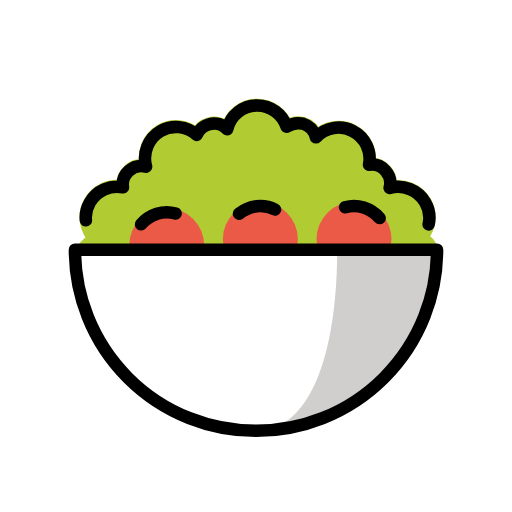
t = 0.00 s
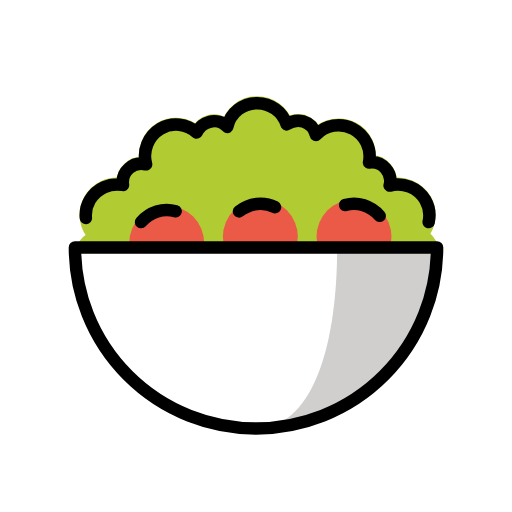
t = 0.48 s
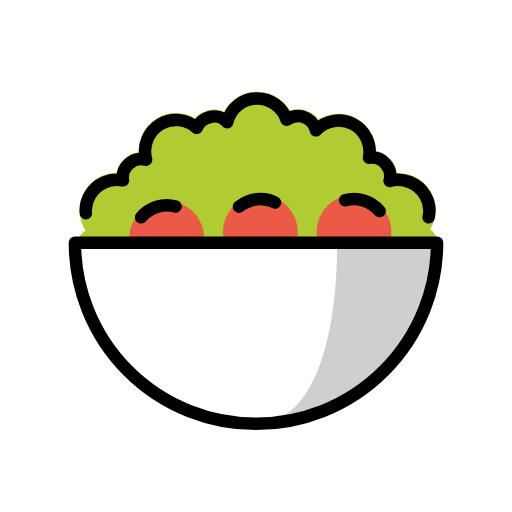
t = 1.43 s
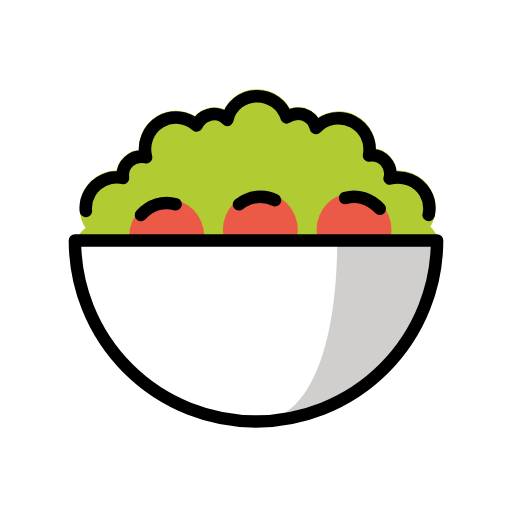
t = 1.90 s
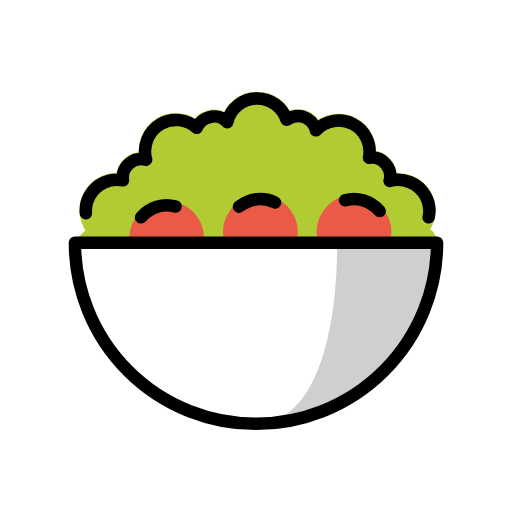
t = 2.38 s
t = 3.33 s: frame unchanged from t = 0.48 s, image omitted

The animated SVG that drew these frames (rendered in a browser with its animation timeline set to each time). Animation: 1 SMIL element (animateTransform=1); one cycle of 3.80 s, repeats indefinitely.

<?xml version='1.0' encoding='utf-8'?>
<svg xmlns="http://www.w3.org/2000/svg" id="emoji" viewBox="-5 -5 82 82" width="200" height="200" role="img">
  <title>OpenMoji: green salad</title><g><g id="color">
    <path fill="#b1cc33" stroke="#b1cc33" stroke-miterlimit="10" stroke-width="2" d="M57.4,40.6l5-.8-.3-1a2.948,2.948,0,0,0,2.1-3.7,3.0871,3.0871,0,0,0-1.7-2,5.0751,5.0751,0,0,0,1.2637-3.1343A4.9061,4.9061,0,0,0,63.1,27.3,5.0971,5.0971,0,0,0,57.4,25a2.9614,2.9614,0,0,0-3.3-3.7,4.9778,4.9778,0,0,0-8.5-4.4,3.1021,3.1021,0,0,0-2.1-2.2,3.4405,3.4405,0,0,0-2.6.5,4.9559,4.9559,0,0,0-4.7-3.4,4.8455,4.8455,0,0,0-4.8,3.8,2.8031,2.8031,0,0,0-2.9-.8,3.0871,3.0871,0,0,0-2,1.7,4.9736,4.9736,0,0,0-5.8-.6,5.0971,5.0971,0,0,0-2.3,5.7,2.9614,2.9614,0,0,0-3.7,3.3,4.9778,4.9778,0,0,0-4.4,8.5,2.99,2.99,0,0,0-.1,5.8v1l3.1.7" />
    <circle cx="21.6972" cy="34.3002" r="5.9998" fill="#ea5a47" />
    <circle cx="36.6972" cy="33.3002" r="5.9998" fill="#ea5a47" />
    <circle cx="51.6972" cy="33.3002" r="5.9998" fill="#ea5a47" />
    <path fill="#fff" d="M65,35A29,29,0,0,1,7,35Z" />
    <path fill="#d0cfce" d="M49,35c0,16-4,29-13,29A29.0208,29.0208,0,0,0,65,35Z" />
  </g>
  <g id="line">
    <path fill="none" stroke="#000" stroke-linecap="round" stroke-linejoin="round" stroke-width="2" d="M50.2693,28.2022a5.1615,5.1615,0,0,1,2.9807.0393,5.83,5.83,0,0,1,2.56,1.689" />
    <path fill="none" stroke="#000" stroke-linecap="round" stroke-linejoin="round" stroke-width="2" d="M33.2771,29.2289a5.8288,5.8288,0,0,1,2.8281-1.1871,5.16,5.16,0,0,1,2.9367.5118" />
    <path fill="none" stroke="#000" stroke-linecap="round" stroke-linejoin="round" stroke-width="2" d="M17.5841,30.9305a5.8307,5.8307,0,0,1,2.56-1.689,5.1611,5.1611,0,0,1,2.9806-.0393" />
    <path fill="none" stroke="#000" stroke-linecap="round" stroke-linejoin="round" stroke-width="2" d="M63.6508,30.9359A4.9051,4.9051,0,0,0,63.1,27.4a5.0971,5.0971,0,0,0-5.7-2.3,2.9614,2.9614,0,0,0-3.3-3.7A4.9778,4.9778,0,0,0,45.6,17a3.1021,3.1021,0,0,0-2.1-2.2,3.4405,3.4405,0,0,0-2.6.5,4.9559,4.9559,0,0,0-4.7-3.4,4.8455,4.8455,0,0,0-4.8,3.8,2.8031,2.8031,0,0,0-2.9-.8,3.0871,3.0871,0,0,0-2,1.7,4.9736,4.9736,0,0,0-5.8-.6,5.0971,5.0971,0,0,0-2.3,5.7A2.9614,2.9614,0,0,0,14.7,25a5.0362,5.0362,0,0,0-5.3,2.4,4.7548,4.7548,0,0,0-.6441,2.8857" />
    <path fill="none" stroke="#000000" stroke-linecap="round" stroke-linejoin="round" stroke-width="2" d="M65,35A29,29,0,0,1,7,35Z" />
  </g>
<animateTransform attributeName="transform" type="translate" values="0 0;0 -1.5;0 0" dur="3.8s" repeatCount="indefinite" /></g></svg>
